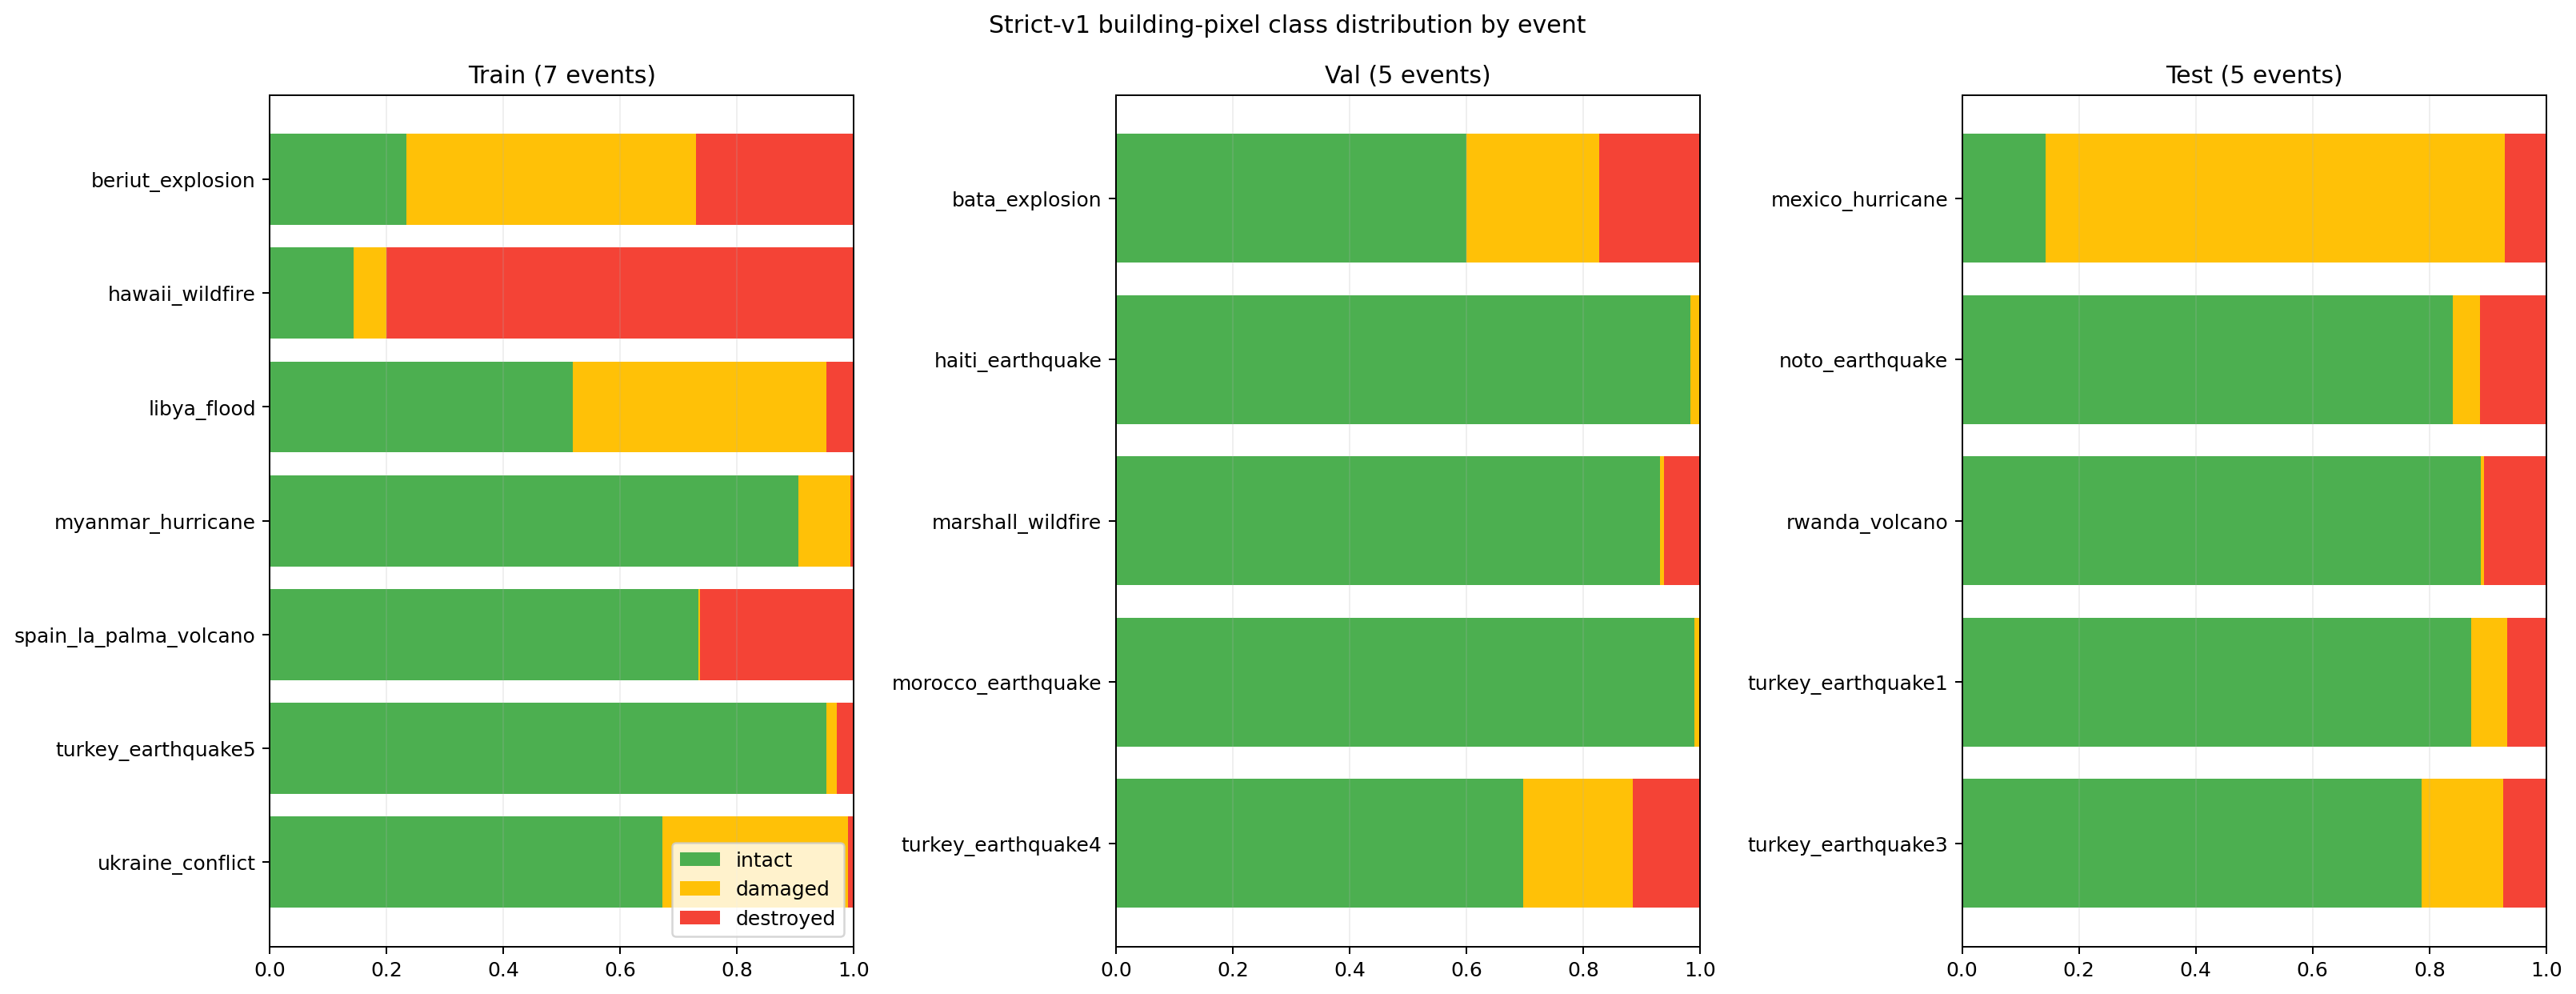

Data behind this chart, as committed beside it:
split, event_id, event_name, images, building_pixels, background_pixels, images_with_background, intact_pixels, images_with_intact, intact_share_within_event, intact_share_of_split_class, damaged_pixels, images_with_damaged, damaged_share_within_event, damaged_share_of_split_class, destroyed_pixels, images_with_destroyed, destroyed_share_within_event, destroyed_share_of_split_class
train, beriut_explosion, Beirut explosion, 6, 1485337, 4806119, 6, 348187, 6, 0.2344, 0.002941, 735113, 6, 0.4949, 0.03065, 402037, 6, 0.2707, 0.01746
train, hawaii_wildfire, Hawaii wildfire, 3, 528692, 2617036, 3, 75815, 3, 0.1434, 0.0006404, 29678, 3, 0.05613, 0.001238, 423199, 3, 0.8005, 0.01838
train, libya_flood, Libya flood, 8, 2282469, 6106139, 8, 1183930, 8, 0.5187, 0.01, 992398, 8, 0.4348, 0.04138, 106141, 8, 0.0465, 0.004609
train, myanmar_hurricane, Myanmar hurricane, 78, 6912126, 74876802, 78, 6256667, 78, 0.9052, 0.05285, 612029, 45, 0.08854, 0.02552, 43430, 9, 0.006283, 0.001886
train, spain_la_palma_volcano, Spain volcano, 667, 80200523, 619199669, 667, 58808269, 582, 0.7333, 0.4967, 258020, 41, 0.003217, 0.01076, 21134234, 157, 0.2635, 0.9176
train, turkey_earthquake5, Turkey earthquake, 19, 7119225, 12803719, 19, 6783537, 19, 0.9528, 0.0573, 127728, 19, 0.01794, 0.005326, 207960, 19, 0.02921, 0.00903
train, ukraine_conflict, Ukraine conflict, 426, 66871033, 379822343, 426, 44930468, 426, 0.6719, 0.3795, 21226596, 351, 0.3174, 0.8851, 713969, 140, 0.01068, 0.031
val, bata_explosion, Bata explosion, 13, 1232044, 12399444, 13, 739565, 13, 0.6003, 0.0173, 280126, 13, 0.2274, 0.0499, 212353, 13, 0.1724, 0.05758
val, haiti_earthquake, Haiti earthquake, 67, 9852439, 60402153, 67, 9692756, 67, 0.9838, 0.2267, 146268, 28, 0.01485, 0.02606, 13415, 5, 0.001362, 0.003637
val, marshall_wildfire, Marshall wildfire, 67, 5309850, 64944742, 67, 4943026, 67, 0.9309, 0.1156, 36659, 17, 0.006904, 0.006531, 330165, 23, 0.06218, 0.08952
val, morocco_earthquake, Morocco earthquake, 143, 8623252, 141323116, 143, 8544449, 143, 0.9909, 0.1999, 71737, 13, 0.008319, 0.01278, 7066, 2, 0.0008194, 0.001916
val, turkey_earthquake4, Turkey earthquake, 67, 27031876, 43222716, 67, 18828058, 67, 0.6965, 0.4404, 5078692, 67, 0.1879, 0.9047, 3125126, 67, 0.1156, 0.8473
test, mexico_hurricane, Mexico hurricane, 172, 26317354, 154037718, 172, 3743911, 147, 0.1423, 0.07969, 20714379, 157, 0.7871, 0.8509, 1859064, 55, 0.07064, 0.3175
test, noto_earthquake, Noto earthquake, 26, 4183629, 23079347, 26, 3512767, 26, 0.8396, 0.07477, 198367, 26, 0.04742, 0.008148, 472495, 26, 0.1129, 0.0807
test, rwanda_volcano, Rwanda volcano, 92, 8163840, 88305152, 92, 7245109, 88, 0.8875, 0.1542, 52715, 13, 0.006457, 0.002165, 866016, 19, 0.1061, 0.1479
test, turkey_earthquake1, Turkey earthquake, 72, 25681566, 49815906, 72, 22382343, 72, 0.8715, 0.4764, 1591455, 72, 0.06197, 0.06537, 1707768, 72, 0.0665, 0.2917
test, turkey_earthquake3, Turkey earthquake, 26, 12836482, 14426494, 26, 10098565, 26, 0.7867, 0.2149, 1788318, 26, 0.1393, 0.07346, 949599, 26, 0.07398, 0.1622
